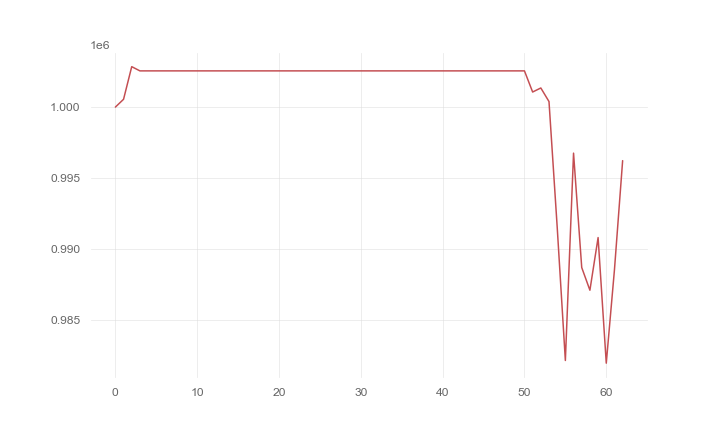

The file beside this chart, header and first rows:
, 0
0, 1000000
1, 1000549
2, 1002845
3, 1002548
4, 1002548
5, 1002548
6, 1002548
7, 1002548
8, 1002548
9, 1002548
10, 1002548
11, 1002548
12, 1002548
13, 1002548
14, 1002548
15, 1002548
16, 1002548
17, 1002548
18, 1002548
19, 1002548
20, 1002548
21, 1002548
22, 1002548
23, 1002548
24, 1002548
25, 1002548
26, 1002548
27, 1002548
28, 1002548
29, 1002548
30, 1002548
31, 1002548
32, 1002548
33, 1002548
34, 1002548
35, 1002548
36, 1002548
37, 1002548
38, 1002548
39, 1002548
40, 1002548
41, 1002548
42, 1002548
43, 1002548
44, 1002548
45, 1002548
46, 1002548
47, 1002548
48, 1002548
49, 1002548
50, 1002548
51, 1001061
52, 1001346
53, 1000389
54, 991571
55, 982172
56, 996760
57, 988712
58, 987115
59, 990820
... 3 more rows
